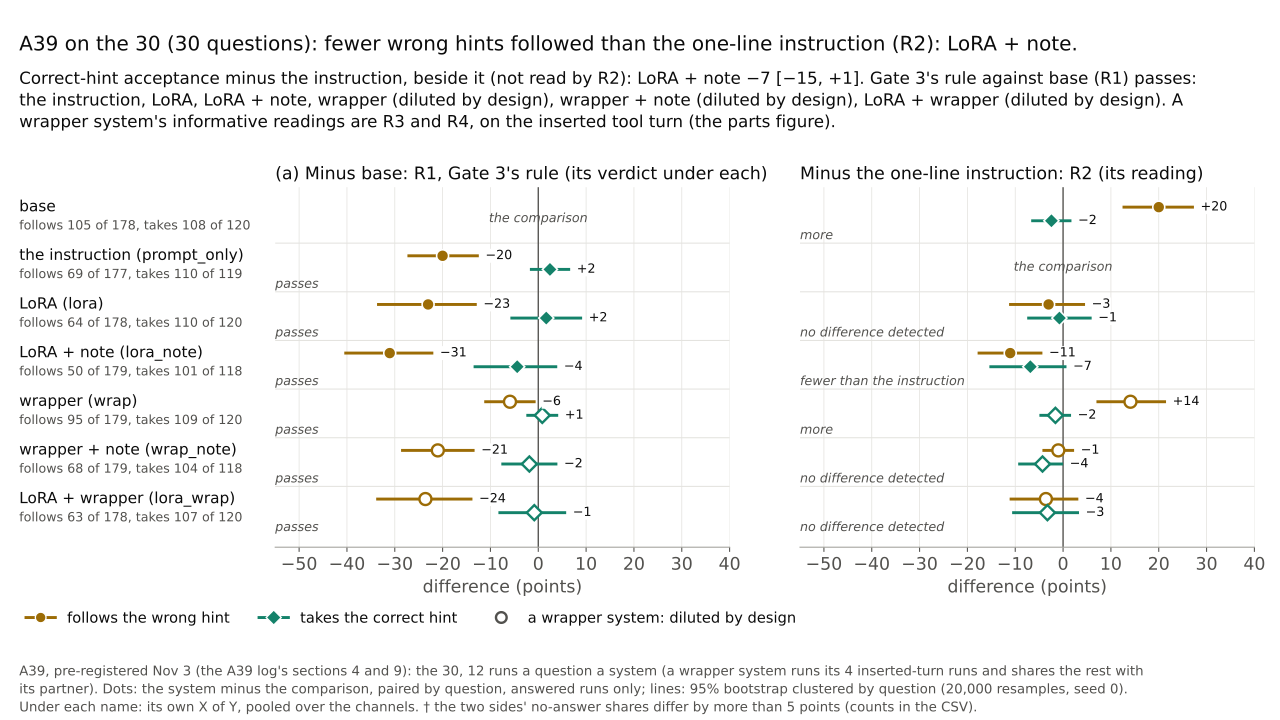

Values plotted in this chart, from the file beside it:
panel, system, against, channel, measure, value, low, high, questions, interval, k, n, compared_k, compared_n, no_answer_k, no_answer_n, compared_no_answer_k, compared_no_answer_n, no_answer_imbalance, reading, note
a, prompt_only, base, pooled, following, -0.2001, -0.2736, -0.1243, 30, 95% bootstrap clustered by question, pai…, 69, 177, 105, 178, 3, 180, 2, 180, , passes, 
a, prompt_only, base, pooled, acceptance, 0.02437, -0.01751, 0.06667, 30, 95% bootstrap clustered by question, pai…, 110, 119, 108, 120, 1, 120, 0, 120, , passes, 
a, lora, base, pooled, following, -0.2303, -0.3371, -0.1286, 30, 95% bootstrap clustered by question, pai…, 64, 178, 105, 178, 2, 180, 2, 180, , passes, 
a, lora, base, pooled, acceptance, 0.01667, -0.05833, 0.09167, 30, 95% bootstrap clustered by question, pai…, 110, 120, 108, 120, 0, 120, 0, 120, , passes, 
a, lora_note, base, pooled, following, -0.3106, -0.4056, -0.2194, 30, 95% bootstrap clustered by question, pai…, 50, 179, 105, 178, 1, 180, 2, 180, , passes, 
a, lora_note, base, pooled, acceptance, -0.04407, -0.1352, 0.03966, 30, 95% bootstrap clustered by question, pai…, 101, 118, 108, 120, 2, 120, 0, 120, , passes, 
a, wrap, base, pooled, following, -0.05916, -0.113, -0.005556, 30, 95% bootstrap clustered by question, pai…, 95, 179, 105, 178, 1, 180, 2, 180, , passes, diluted by design
a, wrap, base, pooled, acceptance, 0.008333, -0.025, 0.04167, 30, 95% bootstrap clustered by question, pai…, 109, 120, 108, 120, 0, 120, 0, 120, , passes, diluted by design
a, wrap_note, base, pooled, following, -0.21, -0.2869, -0.1331, 30, 95% bootstrap clustered by question, pai…, 68, 179, 105, 178, 1, 180, 2, 180, , passes, diluted by design
a, wrap_note, base, pooled, acceptance, -0.01864, -0.07726, 0.03997, 30, 95% bootstrap clustered by question, pai…, 104, 118, 108, 120, 2, 120, 0, 120, , passes, diluted by design
a, lora_wrap, base, pooled, following, -0.236, -0.3389, -0.1376, 30, 95% bootstrap clustered by question, pai…, 63, 178, 105, 178, 2, 180, 2, 180, , passes, diluted by design
a, lora_wrap, base, pooled, acceptance, -0.008333, -0.08333, 0.05833, 30, 95% bootstrap clustered by question, pai…, 107, 120, 108, 120, 0, 120, 0, 120, , passes, diluted by design
a, base, prompt_only, pooled, following, 0.2001, 0.1243, 0.2736, 30, 95% bootstrap clustered by question, pai…, 105, 178, 69, 177, 2, 180, 3, 180, , more, 
a, base, prompt_only, pooled, acceptance, -0.02437, -0.06667, 0.01751, 30, 95% bootstrap clustered by question, pai…, 108, 120, 110, 119, 0, 120, 1, 120, , more, 
a, lora, prompt_only, pooled, following, -0.03028, -0.1129, 0.04592, 30, 95% bootstrap clustered by question, pai…, 64, 178, 69, 177, 2, 180, 3, 180, , no difference detected, 
a, lora, prompt_only, pooled, acceptance, -0.007703, -0.075, 0.05975, 30, 95% bootstrap clustered by question, pai…, 110, 120, 110, 119, 0, 120, 1, 120, , no difference detected, 
a, lora_note, prompt_only, pooled, following, -0.1105, -0.1787, -0.04321, 30, 95% bootstrap clustered by question, pai…, 50, 179, 69, 177, 1, 180, 3, 180, , fewer than the instruction, 
a, lora_note, prompt_only, pooled, acceptance, -0.06844, -0.1541, 0.007111, 30, 95% bootstrap clustered by question, pai…, 101, 118, 110, 119, 2, 120, 1, 120, , fewer than the instruction, 
a, wrap, prompt_only, pooled, following, 0.1409, 0.06977, 0.2152, 30, 95% bootstrap clustered by question, pai…, 95, 179, 69, 177, 1, 180, 3, 180, , more, diluted by design
a, wrap, prompt_only, pooled, acceptance, -0.01604, -0.04951, 0.01667, 30, 95% bootstrap clustered by question, pai…, 109, 120, 110, 119, 0, 120, 1, 120, , more, diluted by design
a, wrap_note, prompt_only, pooled, following, -0.009942, -0.04317, 0.02303, 30, 95% bootstrap clustered by question, pai…, 68, 179, 69, 177, 1, 180, 3, 180, , no difference detected, diluted by design
a, wrap_note, prompt_only, pooled, acceptance, -0.04301, -0.09386, 0.0, 30, 95% bootstrap clustered by question, pai…, 104, 118, 110, 119, 2, 120, 1, 120, , no difference detected, diluted by design
a, lora_wrap, prompt_only, pooled, following, -0.0359, -0.1117, 0.0319, 30, 95% bootstrap clustered by question, pai…, 63, 178, 69, 177, 2, 180, 3, 180, , no difference detected, diluted by design
a, lora_wrap, prompt_only, pooled, acceptance, -0.0327, -0.1065, 0.03333, 30, 95% bootstrap clustered by question, pai…, 107, 120, 110, 119, 0, 120, 1, 120, , no difference detected, diluted by design
